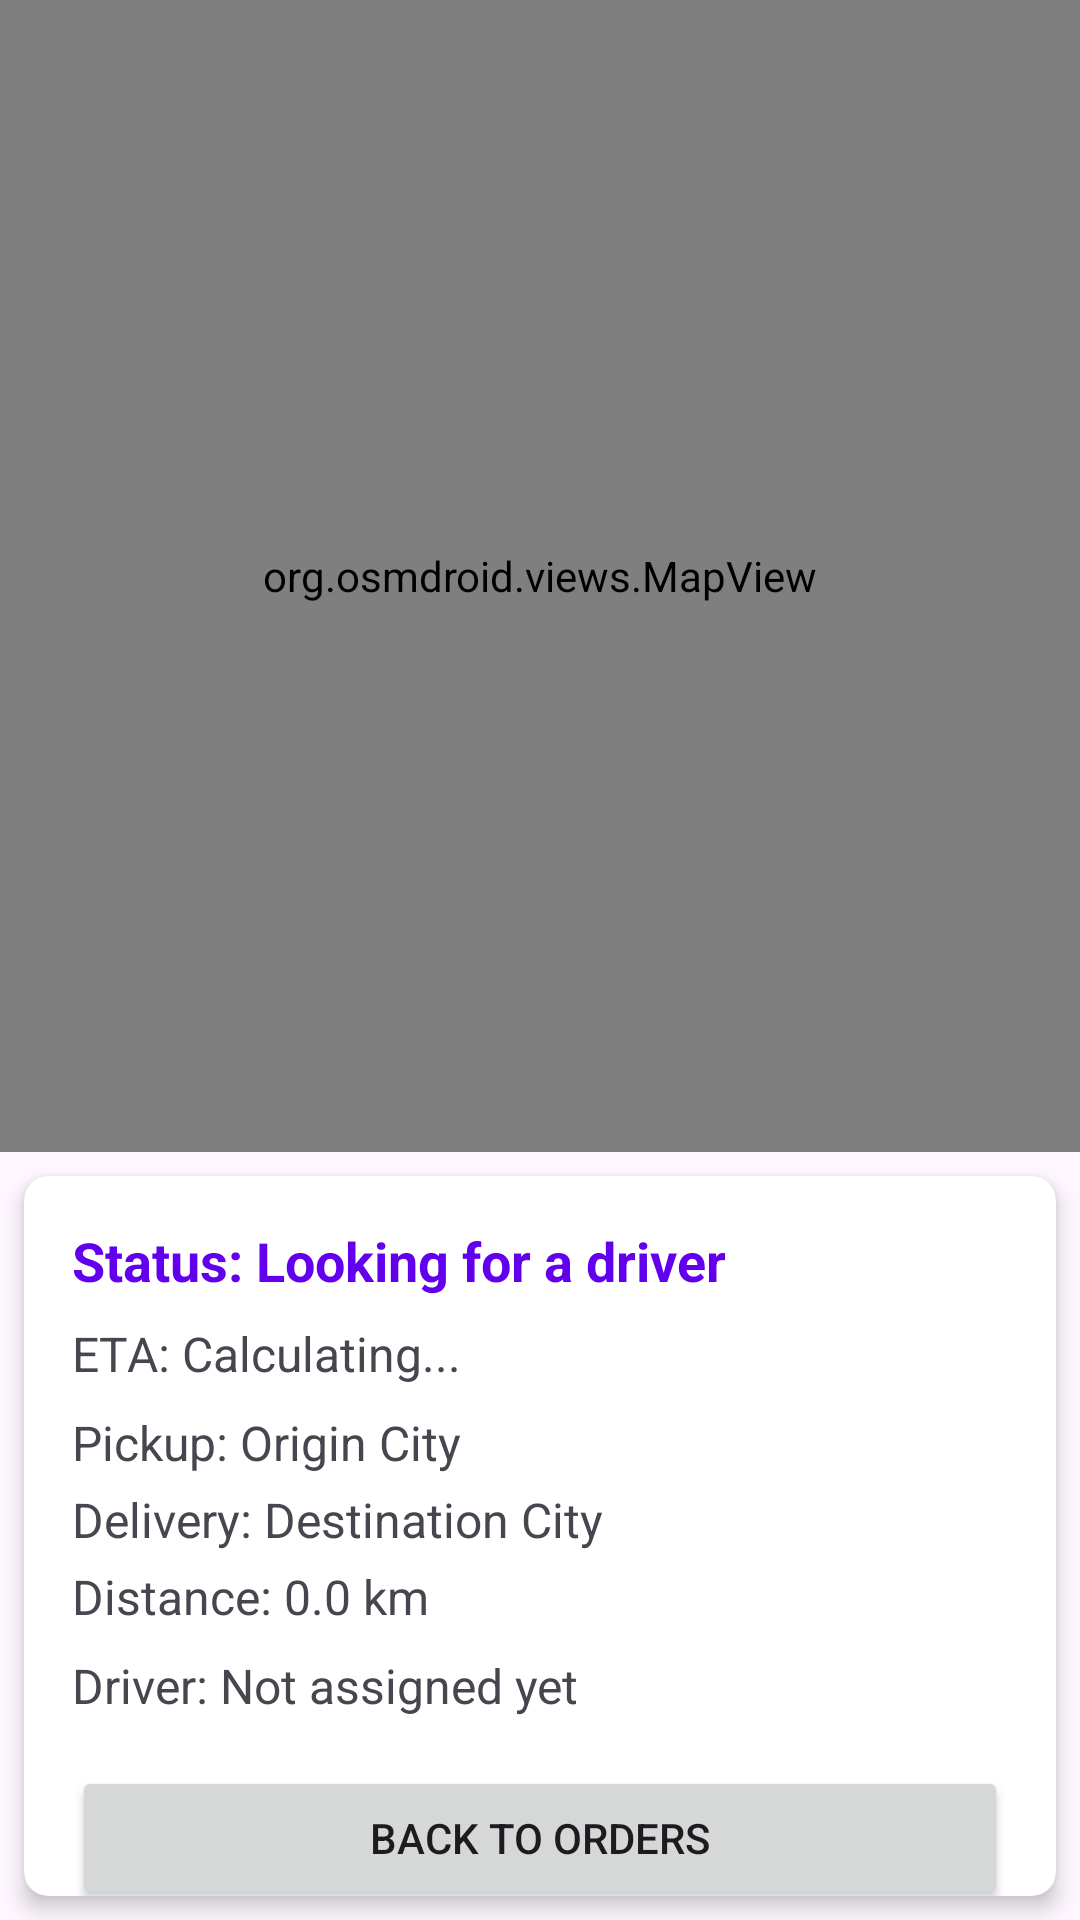

This screen was rendered from an Android layout file. Write that file and the resources it references.
<!-- AndroidManifest.xml: application theme Theme.FreightApp -->
<!-- res/layout/activity_order_tracking.xml -->
<?xml version="1.0" encoding="utf-8"?>
<androidx.constraintlayout.widget.ConstraintLayout
    xmlns:android="http://schemas.android.com/apk/res/android"
    xmlns:app="http://schemas.android.com/apk/res-auto"
    xmlns:tools="http://schemas.android.com/tools"
    android:layout_width="match_parent"
    android:layout_height="match_parent"
    tools:context=".OrderTrackingActivity">

    
    <org.osmdroid.views.MapView
        android:id="@+id/mapOrderTracking"
        android:layout_width="match_parent"
        android:layout_height="0dp"
        app:layout_constraintTop_toTopOf="parent"
        app:layout_constraintBottom_toTopOf="@id/trackingInfoCard"
        app:layout_constraintHeight_percent="0.6" />

    
    <androidx.cardview.widget.CardView
        android:id="@+id/trackingInfoCard"
        android:layout_width="match_parent"
        android:layout_height="0dp"
        android:layout_margin="8dp"
        app:cardCornerRadius="8dp"
        app:cardElevation="4dp"
        app:layout_constraintBottom_toBottomOf="parent"
        app:layout_constraintTop_toBottomOf="@id/mapOrderTracking">

        <androidx.core.widget.NestedScrollView
            android:layout_width="match_parent"
            android:layout_height="match_parent">

            <LinearLayout
                android:layout_width="match_parent"
                android:layout_height="wrap_content"
                android:orientation="vertical"
                android:padding="16dp">

                
                <TextView
                    android:id="@+id/tvTrackingOrderStatus"
                    android:layout_width="match_parent"
                    android:layout_height="wrap_content"
                    android:text="Status: Looking for a driver"
                    android:textSize="18sp"
                    android:textStyle="bold"
                    android:textColor="@color/purple_500"
                    android:layout_marginBottom="8dp" />

                
                <TextView
                    android:id="@+id/tvTrackingEta"
                    android:layout_width="match_parent"
                    android:layout_height="wrap_content"
                    android:text="ETA: Calculating..."
                    android:textSize="16sp"
                    android:layout_marginBottom="8dp" />

                
                <TextView
                    android:id="@+id/tvTrackingOrigin"
                    android:layout_width="match_parent"
                    android:layout_height="wrap_content"
                    android:text="Pickup: Origin City"
                    android:textSize="16sp"
                    android:layout_marginBottom="4dp" />

                
                <TextView
                    android:id="@+id/tvTrackingDestination"
                    android:layout_width="match_parent"
                    android:layout_height="wrap_content"
                    android:text="Delivery: Destination City"
                    android:textSize="16sp"
                    android:layout_marginBottom="4dp" />

                
                <TextView
                    android:id="@+id/tvTrackingDistance"
                    android:layout_width="match_parent"
                    android:layout_height="wrap_content"
                    android:text="Distance: 0.0 km"
                    android:textSize="16sp"
                    android:layout_marginBottom="8dp" />

                
                <TextView
                    android:id="@+id/tvTrackingDriverInfo"
                    android:layout_width="match_parent"
                    android:layout_height="wrap_content"
                    android:text="Driver: Not assigned yet"
                    android:textSize="16sp"
                    android:layout_marginBottom="16dp" />

                
                <LinearLayout
                    android:layout_width="match_parent"
                    android:layout_height="wrap_content"
                    android:orientation="horizontal">

                    <Button
                        android:id="@+id/btnTrackingContactDriver"
                        android:layout_width="0dp"
                        android:layout_height="wrap_content"
                        android:layout_weight="1"
                        android:text="Contact Driver"
                        android:visibility="gone"
                        android:layout_marginEnd="8dp" />

                    <Button
                        android:id="@+id/btnTrackingBack"
                        android:layout_width="0dp"
                        android:layout_height="wrap_content"
                        android:layout_weight="1"
                        android:text="Back to Orders" />

                </LinearLayout>
            </LinearLayout>
        </androidx.core.widget.NestedScrollView>
    </androidx.cardview.widget.CardView>

</androidx.constraintlayout.widget.ConstraintLayout>
<!-- resources referenced by this layout -->
<resources>
  <color name="purple_500">#FF6200EE</color>
  <style name="Theme.FreightApp" parent="Theme.Material3.Light.NoActionBar">
          <item name="colorPrimary">@color/md_theme_light_primary</item>
          <item name="colorOnPrimary">@color/md_theme_light_onPrimary</item>
          <item name="colorPrimaryContainer">@color/md_theme_light_primaryContainer</item>
          <item name="colorOnPrimaryContainer">@color/md_theme_light_onPrimaryContainer</item>
          <item name="colorSecondary">@color/md_theme_light_secondary</item>
          <item name="colorOnSecondary">@color/md_theme_light_onSecondary</item>
          <item name="colorSecondaryContainer">@color/md_theme_light_secondaryContainer</item>
      </style>
  <color name="md_theme_light_primary">#6750A4</color>
  <color name="md_theme_light_onPrimary">#FFFFFF</color>
  <color name="md_theme_light_primaryContainer">#EADDFF</color>
  <color name="md_theme_light_onPrimaryContainer">#21005D</color>
  <color name="md_theme_light_secondary">#625B71</color>
  <color name="md_theme_light_onSecondary">#FFFFFF</color>
  <color name="md_theme_light_secondaryContainer">#E8DEF8</color>
</resources>
